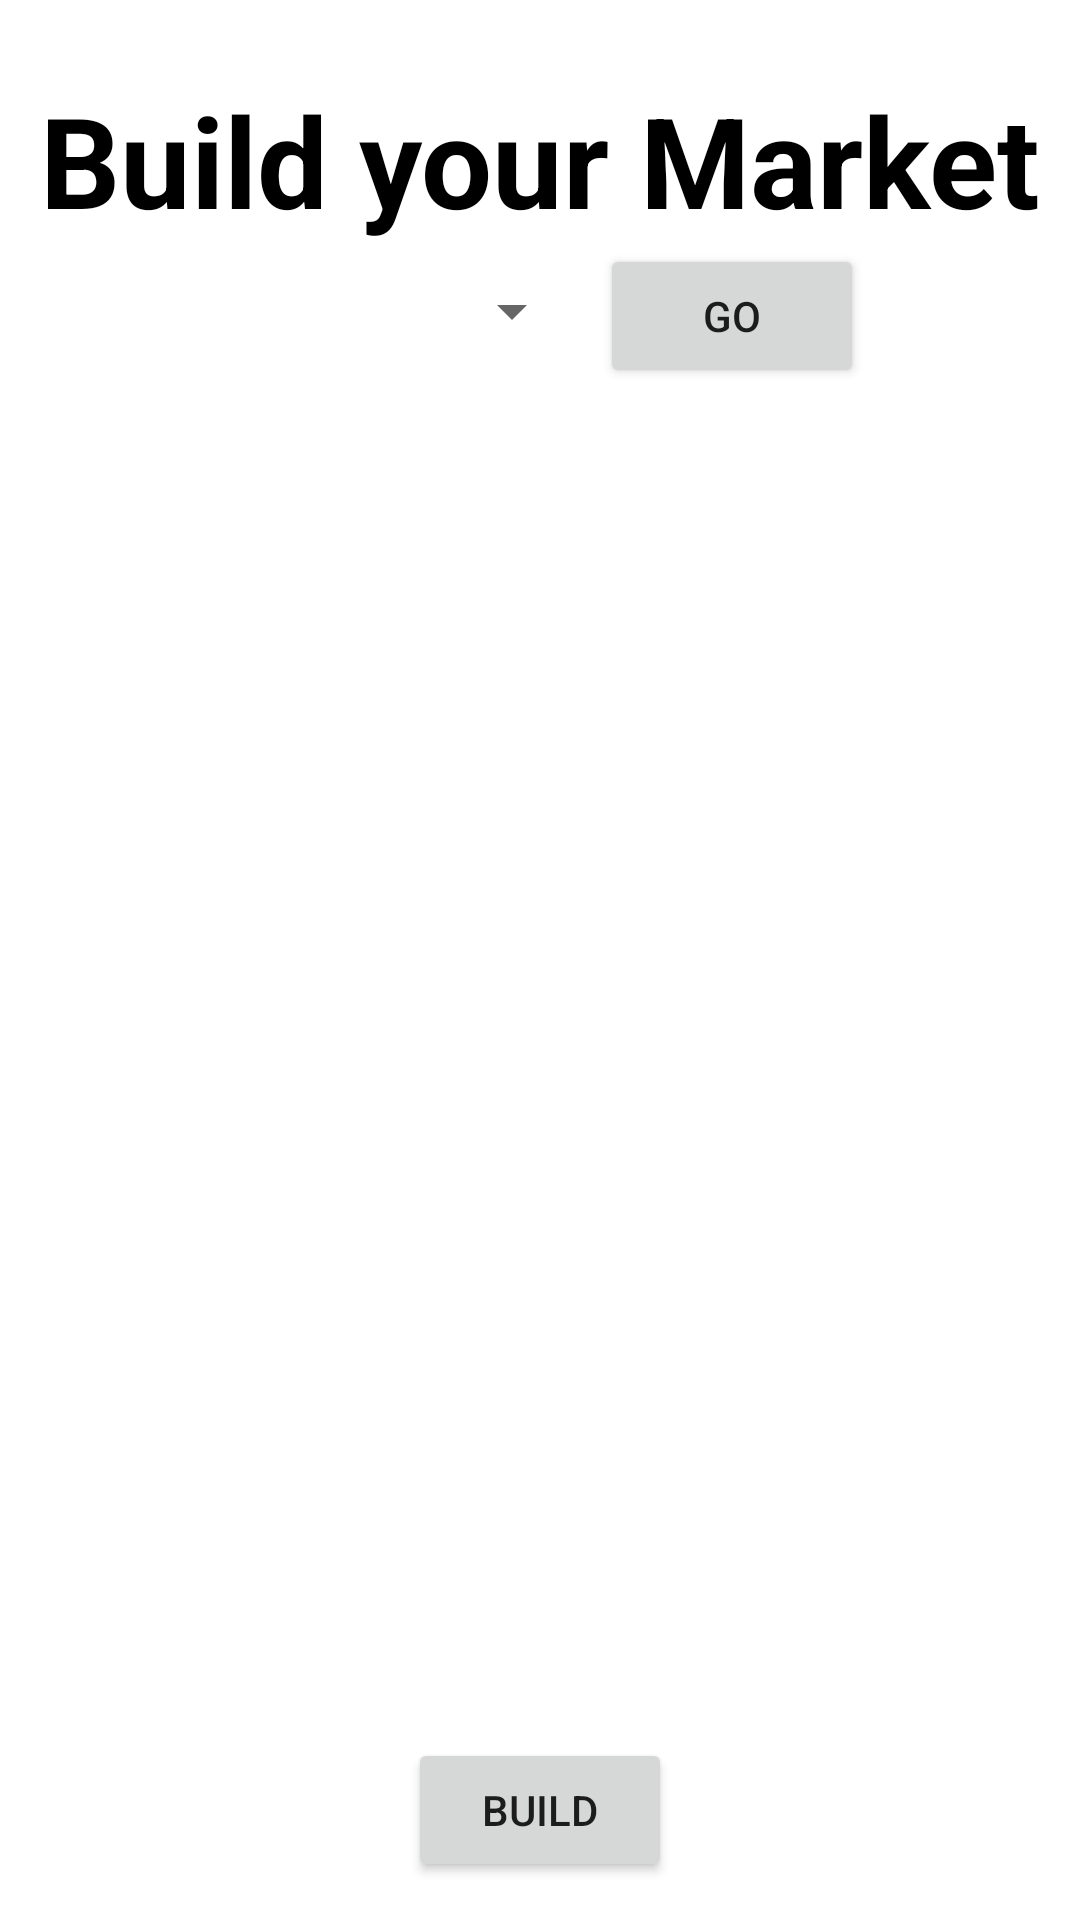

Layout XML and referenced resources for this Android screen:
<!-- AndroidManifest.xml: application theme Theme.Einkaufinator3000 -->
<!-- res/layout/fragment_markets.xml -->
<?xml version="1.0" encoding="utf-8"?>
<androidx.constraintlayout.widget.ConstraintLayout xmlns:android="http://schemas.android.com/apk/res/android"
    xmlns:app="http://schemas.android.com/apk/res-auto"
    xmlns:tools="http://schemas.android.com/tools"
    android:layout_width="match_parent"
    android:layout_height="match_parent"
    tools:context=".ui.ListFragment">

    <TextView
        android:id="@+id/markets_h"
        android:layout_width="wrap_content"
        android:layout_height="wrap_content"
        android:layout_marginTop="25dp"
        android:text="@string/markets_txt"
        android:textColor="@color/black"
        android:textSize="42sp"
        android:textStyle="bold"
        app:layout_constraintEnd_toEndOf="parent"
        app:layout_constraintStart_toStartOf="parent"
        app:layout_constraintTop_toTopOf="parent" />

    <Spinner
        android:id="@+id/markets_spin"
        android:layout_width="153dp"
        android:layout_height="45dp"
        android:layout_marginStart="76dp"
        android:layout_marginTop="@dimen/activity_vertical_margin"
        android:layout_marginEnd="32dp"
        app:layout_constraintEnd_toStartOf="@+id/btn_go"
        app:layout_constraintHorizontal_bias="0.563"
        app:layout_constraintStart_toStartOf="parent"
        app:layout_constraintTop_toBottomOf="@+id/markets_h" />

    <Button
        android:id="@+id/btn_go"
        android:layout_width="wrap_content"
        android:layout_height="wrap_content"
        android:layout_marginTop="@dimen/activity_vertical_margin"
        android:layout_marginEnd="72dp"
        android:text="@string/btn_go"
        app:layout_constraintEnd_toEndOf="parent"
        app:layout_constraintTop_toBottomOf="@+id/markets_h" />

    <ListView
        android:id="@+id/list_markets"
        android:layout_width="match_parent"
        android:layout_height="450dp"
        android:layout_marginTop="@dimen/activity_vertical_margin"
        android:layout_marginStart="@dimen/activity_horizontal_margin"
        android:layout_marginEnd="@dimen/activity_horizontal_margin"
        app:layout_constraintEnd_toEndOf="parent"
        app:layout_constraintStart_toStartOf="parent"
        app:layout_constraintTop_toBottomOf="@+id/btn_go" />

    <Button
        android:id="@+id/btn_build"
        android:layout_width="wrap_content"
        android:layout_height="wrap_content"
        android:layout_marginTop="@dimen/activity_vertical_margin"
        android:text="@string/btn_build"
        app:layout_constraintEnd_toEndOf="parent"
        app:layout_constraintStart_toStartOf="parent"
        app:layout_constraintTop_toBottomOf="@+id/list_markets" />
</androidx.constraintlayout.widget.ConstraintLayout>
<!-- resources referenced by this layout -->
<resources>
  <color name="black">#FF000000</color>
  <string name="btn_build">Build</string>
  <string name="btn_go">go</string>
  <string name="markets_txt">Build your Market</string>
  <style name="Theme.Einkaufinator3000" parent="Theme.MaterialComponents.DayNight.DarkActionBar">
          
          <item name="colorPrimary">@color/app_color</item>
          <item name="colorPrimaryVariant">@color/purple_700</item>
          <item name="colorOnPrimary">@color/white</item>
          
          <item name="colorSecondary">@color/teal_200</item>
          <item name="colorSecondaryVariant">@color/teal_700</item>
          <item name="colorOnSecondary">@color/black</item>
          
          <item name="android:statusBarColor" tools:targetApi="l">?attr/colorPrimaryVariant</item>
          
      </style>
  <color name="app_color">#168FC3</color>
  <color name="purple_700">#FF3700B3</color>
  <color name="white">#FFFFFFFF</color>
  <color name="teal_200">#FF03DAC5</color>
  <color name="teal_700">#FF018786</color>
</resources>
